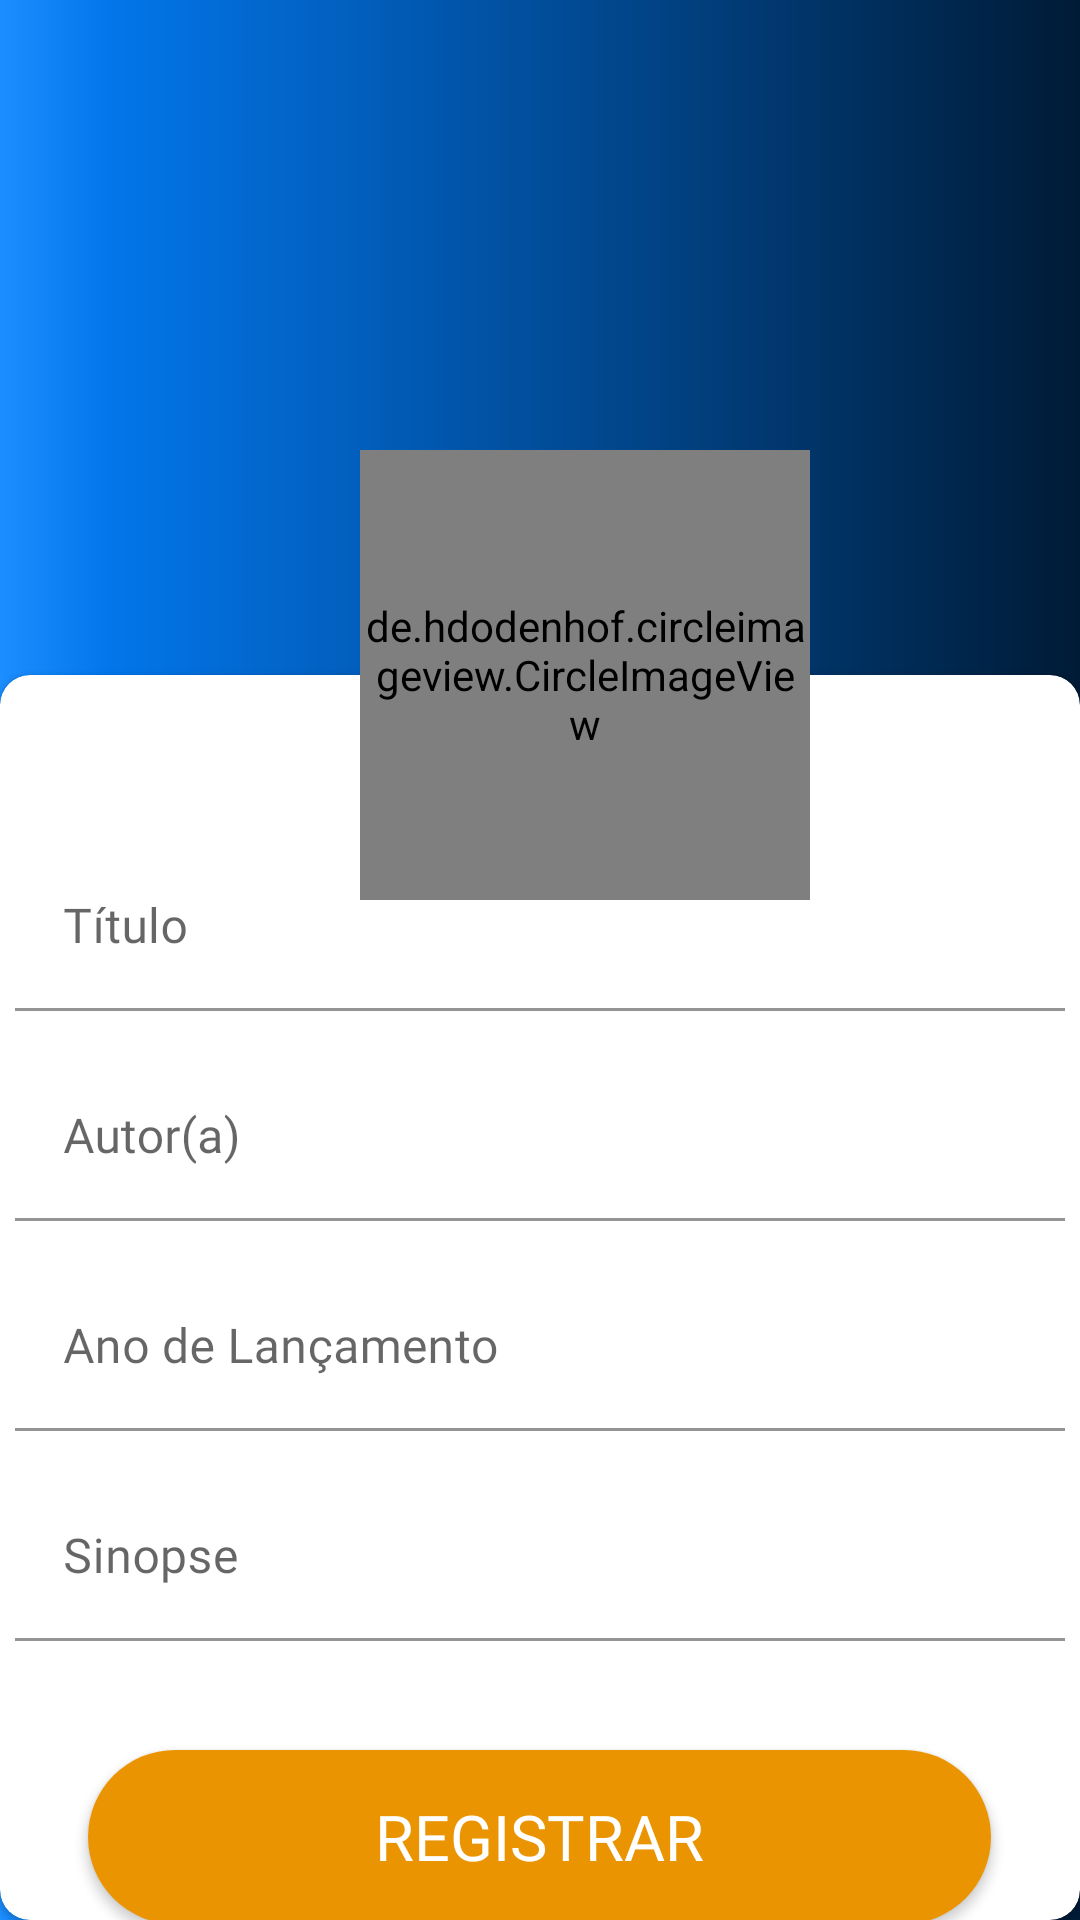

Layout XML and referenced resources for this Android screen:
<!-- AndroidManifest.xml: application theme Theme.DataBook -->
<!-- res/layout/activity_resgitrar_livro.xml -->
<?xml version="1.0" encoding="utf-8"?>
<androidx.constraintlayout.widget.ConstraintLayout
    xmlns:android="http://schemas.android.com/apk/res/android"
    xmlns:app="http://schemas.android.com/apk/res-auto"
    xmlns:tools="http://schemas.android.com/tools"
    android:layout_width="match_parent"
    android:layout_height="match_parent"
    android:background="@drawable/fundo_splash"
    android:gravity="center"
    android:orientation="vertical">


    <RelativeLayout
        android:layout_width="wrap_content"
        android:layout_height="wrap_content"
        android:gravity="center"
        app:layout_constraintBottom_toBottomOf="parent"
        app:layout_constraintEnd_toEndOf="parent"
        app:layout_constraintHorizontal_bias="0.0"
        app:layout_constraintStart_toStartOf="parent"
        app:layout_constraintTop_toTopOf="parent"
        app:layout_constraintVertical_bias="0.0">


        <RelativeLayout
            android:layout_width="match_parent"
            android:layout_height="match_parent"
            android:gravity="center">

            <com.google.android.material.card.MaterialCardView

                android:id="@+id/materialCardView"
                android:layout_width="373dp"
                android:layout_height="462dp"
                android:layout_marginTop="225dp"
                android:backgroundTint="@color/white"
                app:cardCornerRadius="10dp"
                app:layout_constraintBottom_toBottomOf="parent"
                app:layout_constraintEnd_toEndOf="parent"
                app:layout_constraintHorizontal_bias="0.476"
                app:layout_constraintStart_toStartOf="parent"
                app:layout_constraintTop_toTopOf="parent"
                app:layout_constraintVertical_bias="0.791">

                <com.google.android.material.textfield.TextInputLayout
                    android:layout_width="350dp"
                    android:layout_height="62dp"
                    android:layout_gravity="center"
                    android:layout_marginBottom="120dp"
                    app:layout_constraintBottom_toTopOf="@+id/btn_login"
                    app:layout_constraintEnd_toEndOf="parent"
                    app:layout_constraintStart_toStartOf="parent"
                    app:layout_constraintTop_toTopOf="@+id/imageView3">

                    <com.google.android.material.textfield.TextInputEditText
                        android:id="@+id/edTitle"
                        android:layout_width="match_parent"
                        android:layout_height="wrap_content"
                        android:backgroundTint="@color/white"
                        android:fontFamily="@font/montserrat"
                        android:hint="Título" />

                </com.google.android.material.textfield.TextInputLayout>

                <com.google.android.material.textfield.TextInputLayout
                    android:layout_width="350dp"
                    android:layout_height="62dp"
                    android:layout_gravity="center"
                    android:layout_marginBottom="50dp"
                    app:layout_constraintBottom_toTopOf="@+id/btn_login"
                    app:layout_constraintEnd_toEndOf="parent"
                    app:layout_constraintStart_toStartOf="parent"
                    app:layout_constraintTop_toTopOf="@+id/imageView3">

                    <com.google.android.material.textfield.TextInputEditText
                        android:id="@+id/edAutor"
                        android:layout_width="match_parent"
                        android:layout_height="wrap_content"
                        android:backgroundTint="@color/white"
                        android:fontFamily="@font/montserrat"
                        android:hint="Autor(a)" />

                </com.google.android.material.textfield.TextInputLayout>

                <com.google.android.material.textfield.TextInputLayout
                    android:layout_width="350dp"
                    android:layout_height="62dp"
                    android:layout_gravity="center"
                    android:layout_marginTop="20dp"
                    app:layout_constraintBottom_toTopOf="@+id/btn_login"
                    app:layout_constraintEnd_toEndOf="parent"
                    app:layout_constraintStart_toStartOf="parent"
                    app:layout_constraintTop_toTopOf="@+id/imageView3">

                    <com.google.android.material.textfield.TextInputEditText
                        android:id="@+id/edAno"
                        android:layout_width="match_parent"
                        android:layout_height="wrap_content"
                        android:backgroundTint="@color/white"
                        android:fontFamily="@font/montserrat"
                        android:hint="Ano de Lançamento" />

                </com.google.android.material.textfield.TextInputLayout>

                <com.google.android.material.textfield.TextInputLayout
                    android:layout_width="350dp"
                    android:layout_height="62dp"
                    android:layout_gravity="center"
                    android:layout_marginTop="90dp"
                    app:layout_constraintBottom_toTopOf="@+id/btn_login"
                    app:layout_constraintEnd_toEndOf="parent"
                    app:layout_constraintStart_toStartOf="parent"
                    app:layout_constraintTop_toTopOf="@+id/imageView3">

                    <com.google.android.material.textfield.TextInputEditText
                        android:id="@+id/edSinopse"
                        android:layout_width="match_parent"
                        android:layout_height="wrap_content"
                        android:backgroundTint="@color/white"
                        android:fontFamily="@font/montserrat"
                        android:inputType="textMultiLine"
                        android:hint="Sinopse" />

                </com.google.android.material.textfield.TextInputLayout>


                <android.widget.Button
                    android:id="@+id/btn_registrar"
                    android:layout_width="wrap_content"
                    android:layout_height="wrap_content"
                    android:layout_gravity="center"
                    android:layout_marginTop="180dp"
                    android:background="@drawable/btentrar"
                    android:backgroundTint="@color/color4"
                    android:fontFamily="@font/montserrat"
                    android:lineSpacingMultiplier="0.38"
                    android:text="Registrar"
                    android:textColor="@color/white"
                    android:textSize="21sp"
                    app:layout_constraintBottom_toBottomOf="parent"
                    app:layout_constraintEnd_toEndOf="parent"
                    app:layout_constraintStart_toStartOf="parent"
                    app:layout_constraintTop_toBottomOf="@+id/textView"
                    app:layout_constraintVertical_bias="1.0" />


            </com.google.android.material.card.MaterialCardView>



        </RelativeLayout>

        <de.hdodenhof.circleimageview.CircleImageView
            android:id="@+id/iv_livro"
            android:layout_width="150dp"
            android:layout_height="150dp"
            android:layout_marginTop="150dp"
            android:layout_marginStart="120dp"
            android:src="@drawable/livro_iv" />

    </RelativeLayout>

</androidx.constraintlayout.widget.ConstraintLayout>
<!-- resources referenced by this layout -->
<resources>
  <color name="color4">#EB9402</color>
  <color name="white">#FFFFFFFF</color>
  <!-- drawable btentrar (drawable) -->
  <?xml version="1.0" encoding="utf-8"?>
  <shape android:shape="rectangle"
      xmlns:android="http://schemas.android.com/apk/res/android">
      <corners android:radius="37.5dp"/>
      <solid android:color="#FFEB9402"/>
      <size android:height="58dp"
          android:width="301dp"/>
  </shape>
  <!-- drawable fundo_splash (drawable) -->
  <?xml version="1.0" encoding="utf-8"?>
  <shape xmlns:android="http://schemas.android.com/apk/res/android">
      <gradient
          android:centerColor="@color/color3"
          android:centerX="0.1"
          android:centerY="0.1"
          android:endColor="#001B36"
          android:startColor="@color/color2" />
  </shape>
  <!-- drawable livro_iv: png bitmap (drawable-v24, 2472 bytes) -->
  <style name="Theme.DataBook" parent="Theme.MaterialComponents.DayNight.DarkActionBar">
          
          <item name="colorPrimary">@color/purple_500</item>
          <item name="colorPrimaryVariant">@color/purple_700</item>
          <item name="colorOnPrimary">@color/white</item>
          
          <item name="colorSecondary">@color/teal_200</item>
          <item name="colorSecondaryVariant">@color/teal_700</item>
          <item name="colorOnSecondary">@color/black</item>
          
          <item name="android:statusBarColor" tools:targetApi="l">?attr/colorPrimaryVariant</item>
          
      </style>
  <color name="color3">#0276EB</color>
  <color name="color2">#1C8EFF</color>
  <color name="black">#FF000000</color>
  <!-- not gathered from this repository: default colours our renderer supplied (Android Studio template values) -->
  <color name="purple_500">#FF6200EE</color>
  <color name="purple_700">#FF3700B3</color>
  <color name="teal_200">#FF03DAC5</color>
  <color name="teal_700">#FF018786</color>
</resources>
